Dataset: data_for_modeling (GitHub, zach-merritt/weedeater). Classes: dirt, marigold, morning glory, pea, radish.

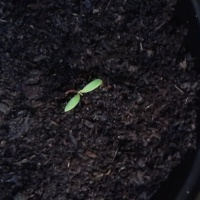
Label: marigold

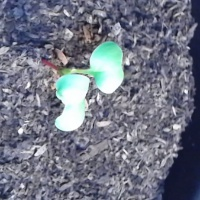
Label: radish

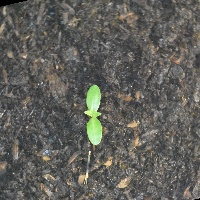
Label: marigold

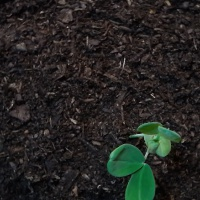
Label: pea

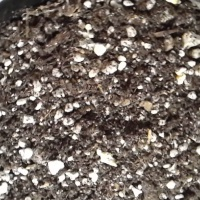
Label: dirt

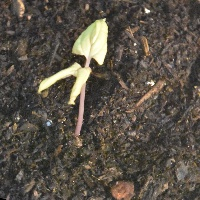
Label: morning glory
